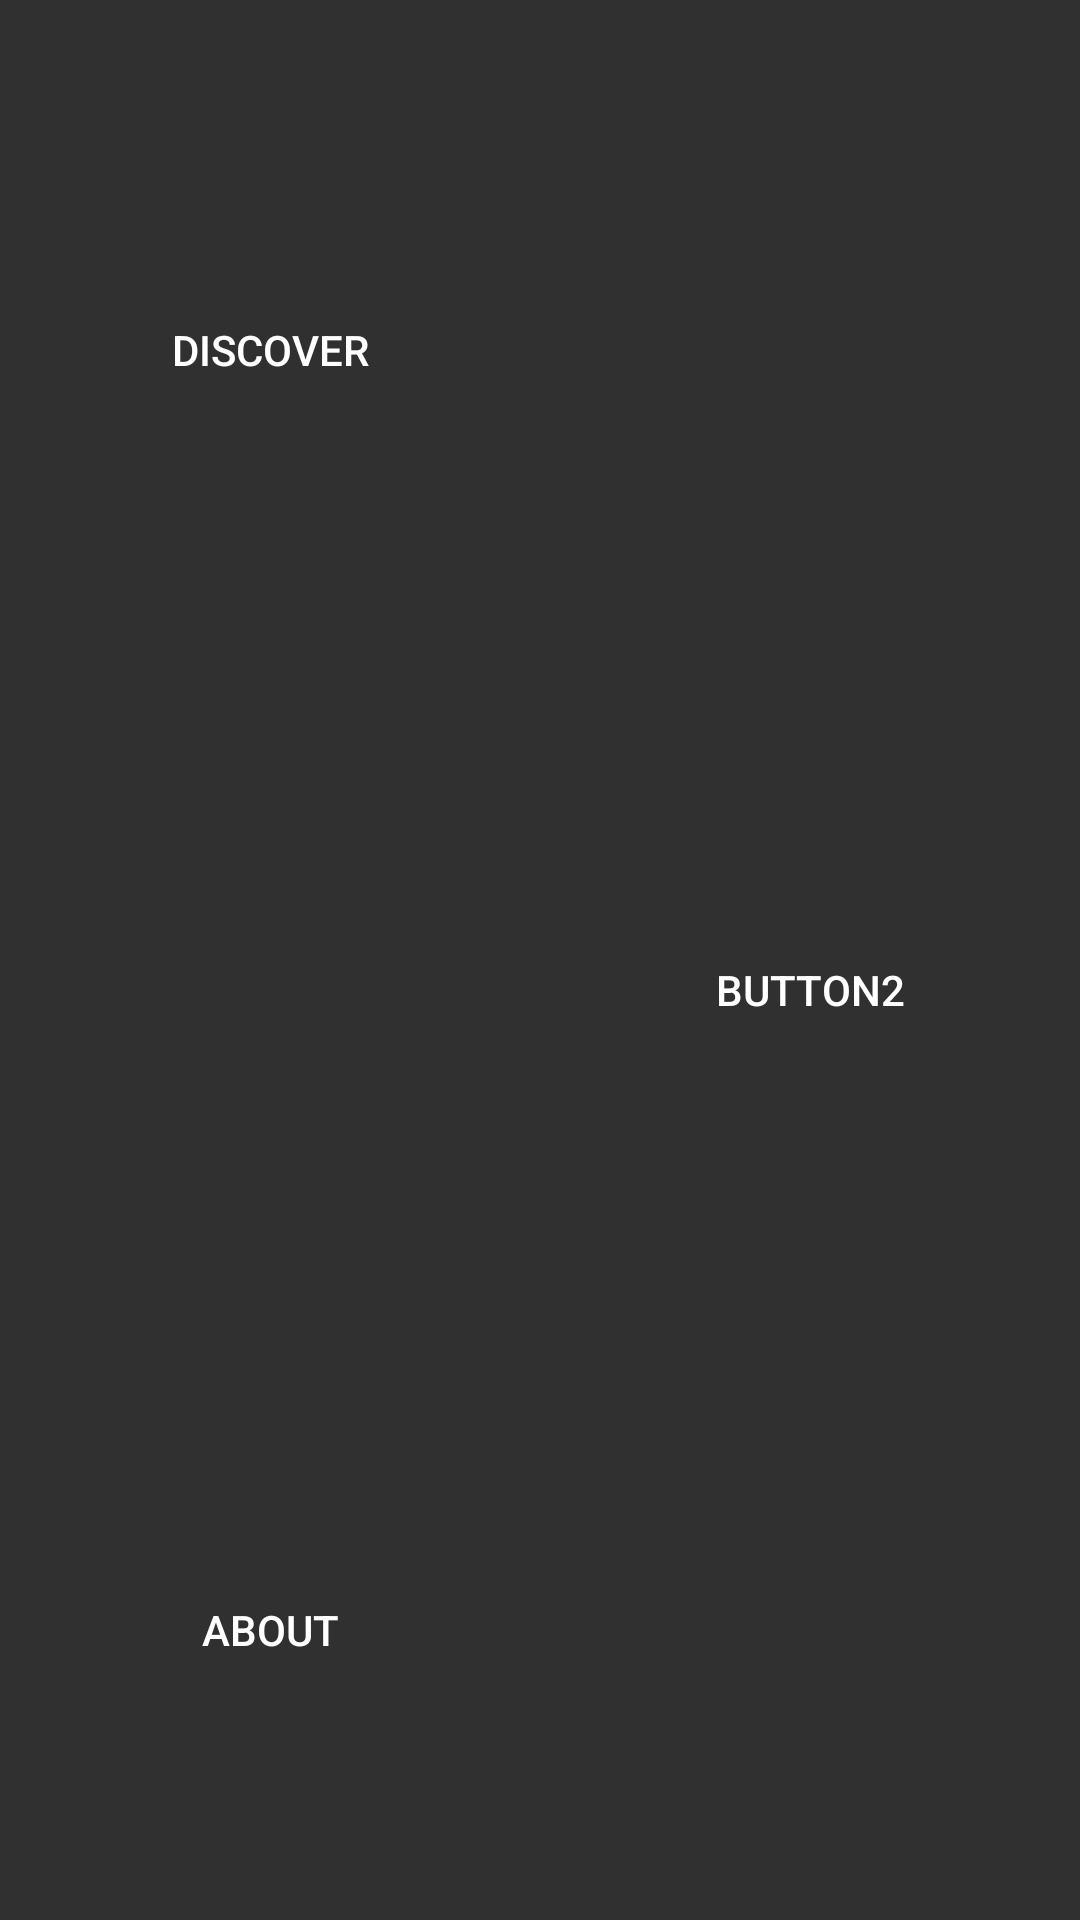

Layout XML and referenced resources for this Android screen:
<!-- AndroidManifest.xml: application theme AppTheme -->
<!-- res/layout/fragment_main_activity.xml -->
<LinearLayout xmlns:android="http://schemas.android.com/apk/res/android"
    xmlns:tools="http://schemas.android.com/tools"
    android:layout_width="fill_parent"
    android:layout_height="fill_parent"
    android:id="@+id/fragment_start"
    tools:context="pl.dmcs.example.geoqgame.MainActivityFragment"
    android:orientation="vertical"
    android:gravity="center">



    <LinearLayout
        android:layout_width="match_parent"
        android:layout_height="match_parent"
        android:layout_gravity="center"
        android:gravity="center"
        android:orientation="horizontal"
        android:layout_weight="1">

        <LinearLayout
            android:layout_width="match_parent"
            android:layout_height="match_parent"
            android:layout_gravity="center"
            android:gravity="center"
            android:orientation="horizontal"
            android:layout_weight="1">

            <Button
                android:layout_marginTop="10dp"
                android:padding="10dp"
                android:background="@drawable/raspi_button"
                android:id="@+id/discoverButtonFragment"
                android:text="@string/discover"
                android:layout_gravity="center"
                android:layout_width="fill_parent"
                android:layout_height="fill_parent" />

        </LinearLayout>

        <LinearLayout
            android:layout_width="match_parent"
            android:layout_height="match_parent"
            android:layout_gravity="center"
            android:gravity="center"
            android:orientation="horizontal"
            android:layout_weight="1">


        </LinearLayout>
    </LinearLayout>

    <LinearLayout
        android:layout_width="match_parent"
        android:layout_height="match_parent"
        android:layout_gravity="center"
        android:gravity="center"
        android:orientation="horizontal"
        android:layout_weight="1">

        <LinearLayout
            android:layout_width="match_parent"
            android:layout_height="match_parent"
            android:layout_gravity="center"
            android:gravity="center"
            android:orientation="horizontal"
            android:layout_weight="1">


        </LinearLayout>

        <LinearLayout
            android:layout_width="match_parent"
            android:layout_height="match_parent"
            android:layout_gravity="center"
            android:gravity="center"
            android:orientation="horizontal"
            android:layout_weight="1">

            <Button
                android:layout_marginTop="10dp"
                android:padding="10dp"
                android:background="@drawable/raspi_button"
                android:id="@+id/scanner"
                android:text="@string/button2"
                android:layout_gravity="center"
                android:layout_width="fill_parent"
                android:layout_height="fill_parent" />

        </LinearLayout>


    </LinearLayout>

    <LinearLayout
        android:layout_width="match_parent"
        android:layout_height="match_parent"
        android:layout_gravity="center"
        android:gravity="center"
        android:orientation="horizontal"
        android:layout_weight="1">

        <LinearLayout
            android:layout_width="match_parent"
            android:layout_height="match_parent"
            android:layout_gravity="center"
            android:gravity="center"
            android:orientation="horizontal"
            android:layout_weight="1">

            <Button
                android:layout_marginTop="10dp"
                android:padding="10dp"
                android:background="@drawable/raspi_button"
                android:id="@+id/aboutButtonFragment"
                android:layout_width="fill_parent"
                android:layout_gravity="center"
                android:layout_height="fill_parent"
                android:text="@string/about_button_string"/>

        </LinearLayout>

        <LinearLayout
            android:layout_width="match_parent"
            android:layout_height="match_parent"
            android:layout_gravity="center"
            android:gravity="center"
            android:orientation="horizontal"
            android:layout_weight="1">


        </LinearLayout>

    </LinearLayout>

</LinearLayout>
<!-- resources referenced by this layout -->
<resources>
  <string name="about_button_string">About</string>
  <string name="button2">Button2</string>
  <string name="discover">Discover</string>
  <style name="AppTheme" parent="Theme.AppCompat">
      
          
          <item name="colorPrimary">@color/colorPrimary</item>
          <item name="colorPrimaryDark">@color/colorPrimaryDark</item>
          <item name="colorAccent">@color/colorAccent</item>
      </style>
  <!-- not gathered from this repository: default colours our renderer supplied (Android Studio template values) -->
  <color name="colorPrimary">#FF6200EE</color>
  <color name="colorPrimaryDark">#FF3700B3</color>
  <color name="colorAccent">#FF03DAC5</color>
</resources>
